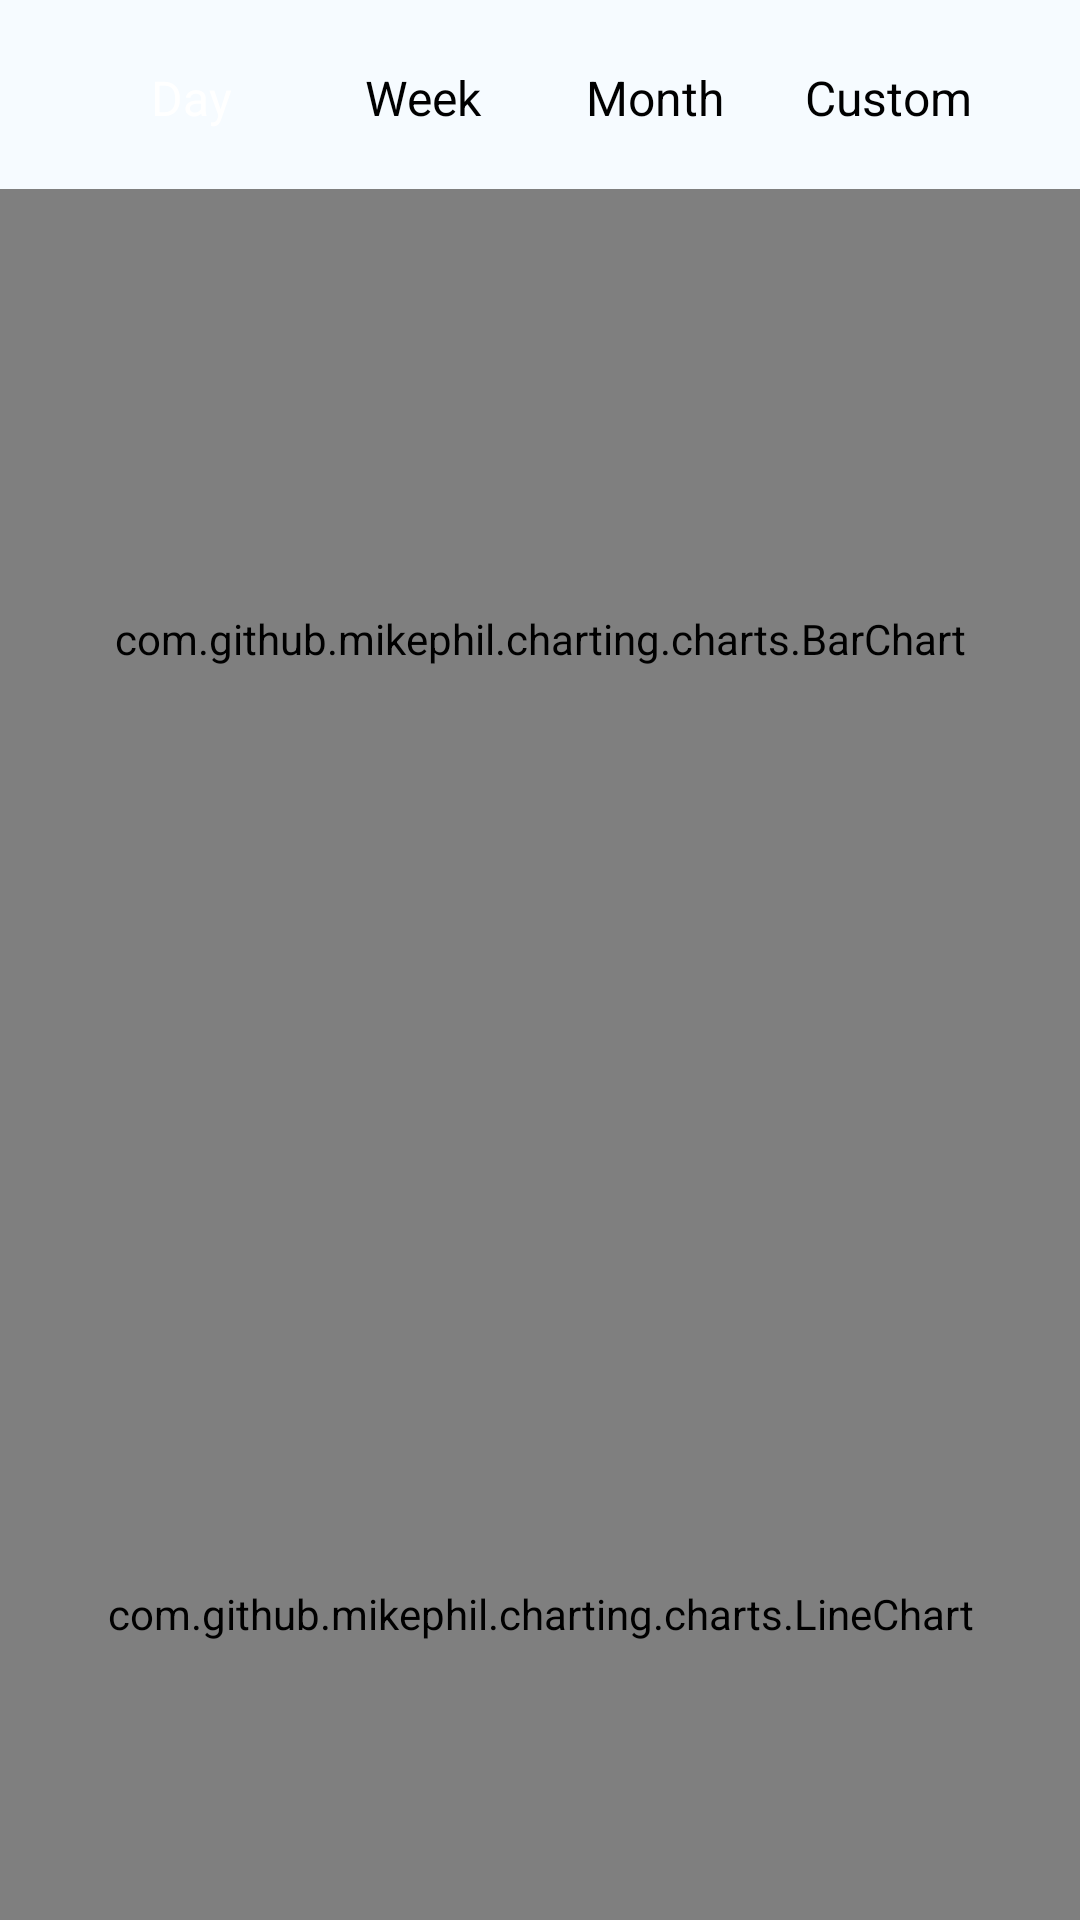

Here is an Android app screen rendered from its layout file. Give the layout XML and the strings, colors and styles it references.
<!-- AndroidManifest.xml: application theme AppTheme -->
<!-- res/layout/fragment_graph.xml -->
<?xml version="1.0" encoding="utf-8"?>
<androidx.appcompat.widget.LinearLayoutCompat xmlns:android="http://schemas.android.com/apk/res/android"
    xmlns:app="http://schemas.android.com/apk/res-auto"
    android:id="@+id/layout"
    android:layout_width="match_parent"
    android:layout_height="match_parent"
    android:background="@color/lightgray">

    <androidx.appcompat.widget.LinearLayoutCompat
        android:layout_width="match_parent"
        android:layout_height="match_parent"
        android:orientation="vertical">

        <androidx.appcompat.widget.LinearLayoutCompat
            android:layout_width="match_parent"
            android:layout_height="wrap_content"
            android:layout_marginTop="@dimen/dp10"
            android:layout_marginHorizontal="@dimen/dp20"
            android:padding="@dimen/dp5"
            android:background="@drawable/bg_layout_corner_rounded_consult"
            android:orientation="horizontal">

            <TextView
                android:id="@+id/dayGraph"
                android:layout_width="0dp"
                android:layout_height="35dp"
                android:layout_marginHorizontal="@dimen/dp5"
                android:layout_weight="0.25"
                android:background="@drawable/bg_ripple_nitroblue_10dp"
                android:gravity="center"
                android:text="Day"
                android:textColor="@color/white"
                android:textSize="@dimen/sp16" />

            <TextView
                android:id="@+id/weekGraph"
                android:layout_width="0dp"
                android:layout_height="35dp"
                android:layout_marginHorizontal="@dimen/dp5"
                android:layout_weight="0.25"
                android:gravity="center"
                android:text="Week"
                android:textColor="@color/black"
                android:textSize="@dimen/sp16" />

            <TextView
                android:id="@+id/monthGraph"
                android:layout_width="0dp"
                android:layout_height="35dp"
                android:layout_marginHorizontal="@dimen/dp5"
                android:layout_weight="0.25"
                android:gravity="center"
                android:text="Month"
                android:textColor="@color/black"
                android:textSize="@dimen/sp16" />

            <TextView
                android:id="@+id/yearGraph"
                android:layout_width="0dp"
                android:layout_height="35dp"
                android:layout_marginHorizontal="@dimen/dp5"
                android:layout_weight="0.25"
                android:gravity="center"
                android:text="Custom"
                android:textColor="@color/black"
                android:textSize="@dimen/sp16" />

        </androidx.appcompat.widget.LinearLayoutCompat>

        <com.github.mikephil.charting.charts.BarChart
            android:id="@+id/barChart"
            android:layout_width="match_parent"
            android:layout_height="300dp"
            android:layout_marginTop="8dp" />


        <com.github.mikephil.charting.charts.LineChart
            android:id="@+id/lineChart"
            android:layout_width="match_parent"
            android:layout_height="350dp"
            android:layout_above="@+id/seekBar1" />


    </androidx.appcompat.widget.LinearLayoutCompat>

</androidx.appcompat.widget.LinearLayoutCompat>
<!-- resources referenced by this layout -->
<resources>
  <color name="black">#FF000000</color>
  <color name="lightgray">#F6FBFF</color>
  <color name="white">#FFFFFF</color>
  <dimen name="dp10">10dp</dimen>
  <dimen name="dp20">20dp</dimen>
  <dimen name="dp5">5dp</dimen>
  <dimen name="sp16">16sp</dimen>
  <style name="AppTheme" parent="Theme.AppCompat.Light.DarkActionBar">
          
          <item name="android:statusBarColor">@android:color/transparent</item>
          <item name="colorPrimary">@color/colorPrimary</item>
          <item name="colorPrimaryDark">@color/colorPrimaryDark</item>
          <item name="colorAccent">@color/colorAccent</item>
          <item name="windowActionBar">false</item>
          <item name="windowNoTitle">true</item>
      </style>
  <color name="colorPrimary">#FFFFFF</color>
  <color name="colorPrimaryDark">#F8F7F7</color>
  <color name="colorAccent">#000000</color>
</resources>
